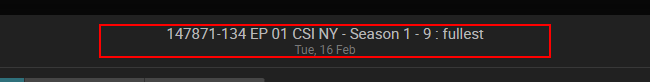
Workflow: ValidateDetailsTab_QC

Step 1: get-text

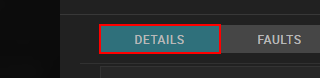
Step 2: get-text

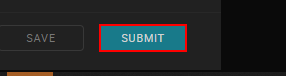
Step 3 [then]: get-text

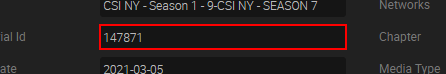
Step 4: get-text

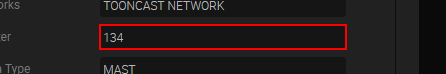
Step 5: get-text

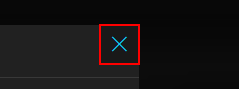
Step 6: click
